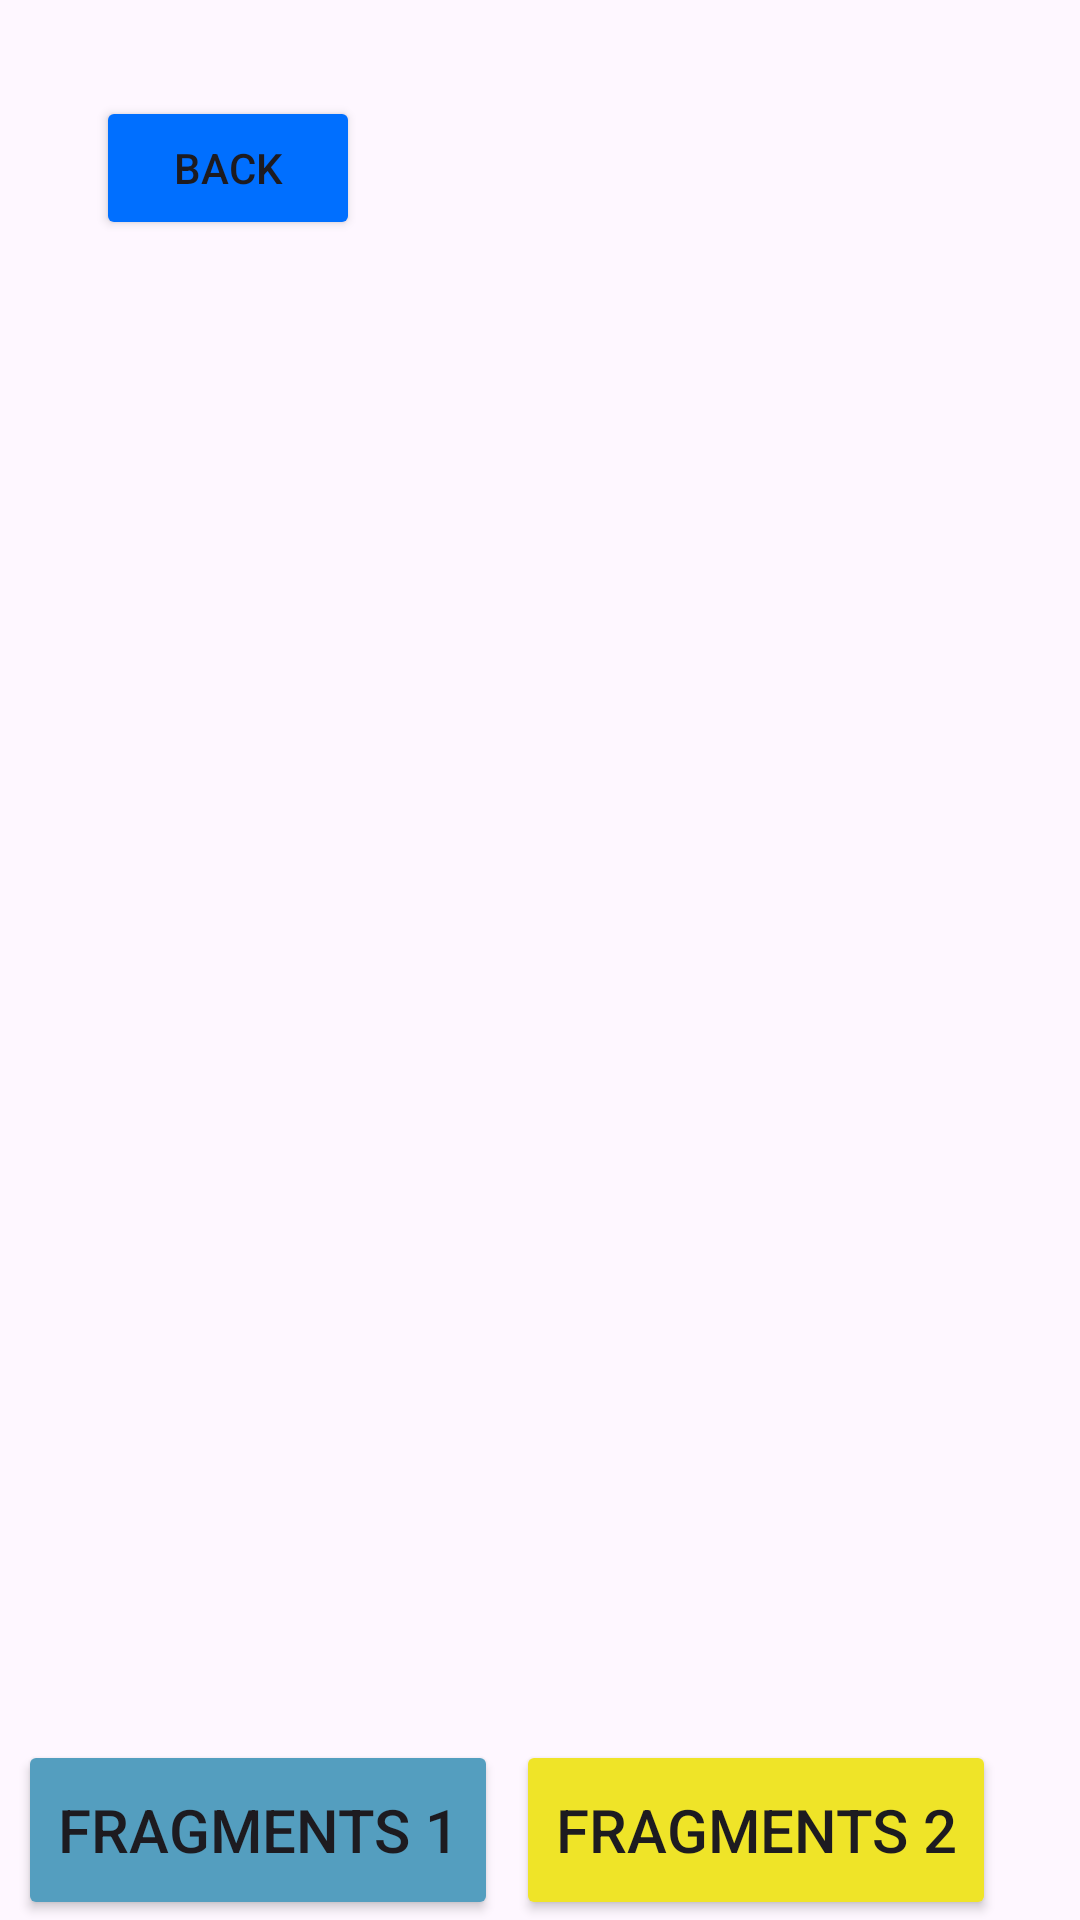

Android layout source for this screen:
<!-- AndroidManifest.xml: application theme Theme.ColorGuess -->
<!-- res/layout/activity_fragment_container.xml -->
<?xml version="1.0" encoding="utf-8"?>
<androidx.constraintlayout.widget.ConstraintLayout xmlns:android="http://schemas.android.com/apk/res/android"
    xmlns:app="http://schemas.android.com/apk/res-auto"
    xmlns:tools="http://schemas.android.com/tools"
    android:id="@+id/main"
    android:layout_width="match_parent"
    android:layout_height="match_parent"
    tools:context=".FragmentContainerActivity">

    <Button
        android:id="@+id/btnBack"
        android:layout_width="wrap_content"
        android:layout_height="wrap_content"
        android:layout_marginStart="32dp"
        android:layout_marginTop="32dp"
        android:backgroundTint="#006FFF"
        android:text="Back"

        app:layout_constraintStart_toStartOf="parent"
        app:layout_constraintTop_toTopOf="parent" />

    <androidx.fragment.app.FragmentContainerView
        android:id="@+id/fragment_container"
        android:layout_width="0dp"
        android:layout_height="0dp"
        android:layout_margin="10dp"
        app:layout_constraintBottom_toTopOf="@+id/btnFragment1"
        app:layout_constraintEnd_toEndOf="parent"
        app:layout_constraintStart_toStartOf="parent"
        app:layout_constraintTop_toBottomOf="@+id/btnBack" />

    <Button
        android:id="@+id/btnFragment1"
        android:layout_width="160dp"
        android:layout_height="60dp"
        android:text="fragments 1"
        android:textSize="20dp"
        android:backgroundTint="@color/blue"
        app:layout_constraintBottom_toBottomOf="parent"
        app:layout_constraintEnd_toStartOf="@+id/btnFragment2"
        app:layout_constraintStart_toStartOf="parent"

        />

    <Button
        android:id="@+id/btnFragment2"
        android:layout_width="160dp"
        android:layout_height="60dp"
        android:layout_marginEnd="28dp"
        android:backgroundTint="@color/yellow"
        android:text="fragments 2"

        android:textSize="20dp"
        app:layout_constraintBottom_toBottomOf="parent"
        app:layout_constraintEnd_toEndOf="parent" />

</androidx.constraintlayout.widget.ConstraintLayout>
<!-- resources referenced by this layout -->
<resources>
  <color name="blue">#549EBF</color>
  <color name="yellow">#EFE428</color>
  <style name="Theme.ColorGuess" parent="Base.Theme.ColorGuess" />
  <style name="Base.Theme.ColorGuess" parent="Theme.Material3.DayNight.NoActionBar">
          
          
      </style>
</resources>
